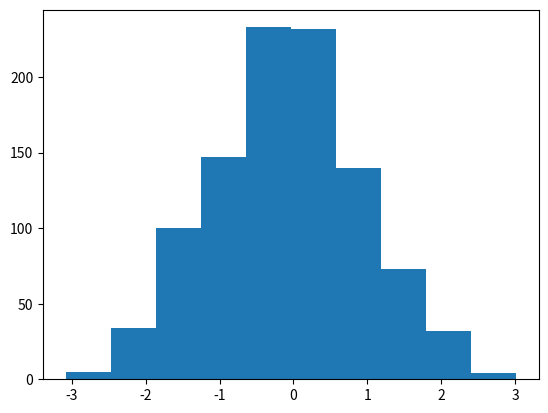

Write the Python code that produced this figure.
""" Histogramas en Matplotlib

    Utilizando un conjunto de datos generado con numpy, 
    crea un histograma sencillo de 1000 números generados al azar, 
    almacenalos en una variable llamada datos . 
    Siguiendo una distribución normal estándar. """

import numpy as np 
import matplotlib.pyplot as plt 

datos = np.random.randn(1000)
plt.hist(datos)
plt.show()
